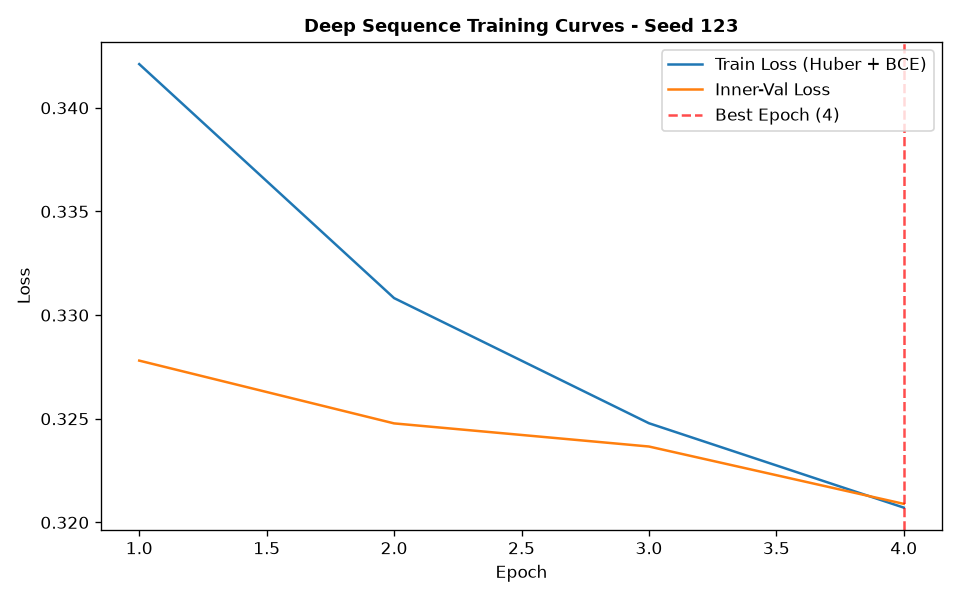

The table this chart was drawn from, first rows:
epoch, train_loss, train_ret_loss, train_dir_loss, val_loss, val_ret_loss, val_dir_loss, lr
1, 0.3421, 0.002682, 0.6789, 0.3278, 0.00127, 0.6531, 0.001
2, 0.3308, 0.001749, 0.6581, 0.3248, 0.0009409, 0.6477, 0.001
3, 0.3248, 0.001374, 0.6468, 0.3237, 0.0007341, 0.6459, 0.001
4, 0.3207, 0.0009923, 0.6394, 0.3209, 0.0005364, 0.6407, 0.001
